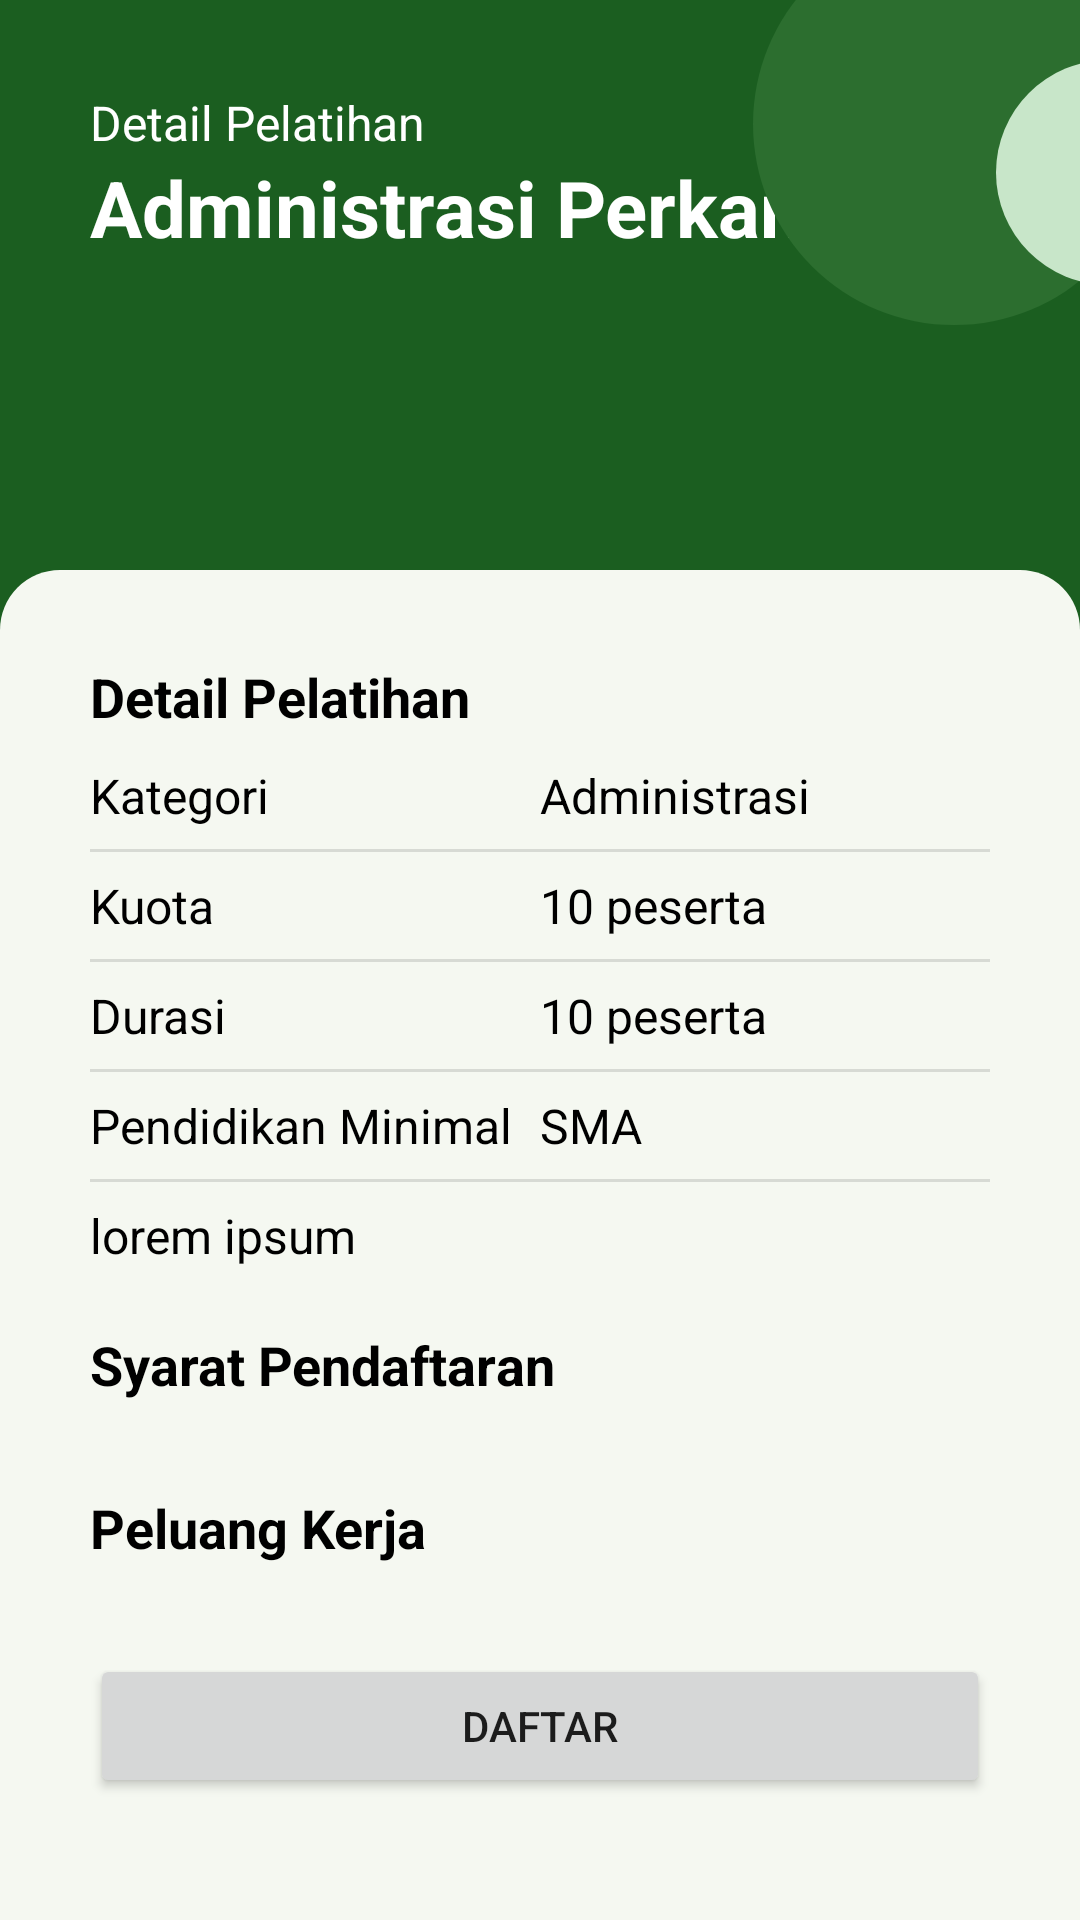

Layout XML and referenced resources for this Android screen:
<!-- AndroidManifest.xml: application theme Theme.ProjectDisnaker -->
<!-- res/layout/fragment_detail_pelatihan.xml -->
<?xml version="1.0" encoding="utf-8"?>
<androidx.constraintlayout.widget.ConstraintLayout xmlns:android="http://schemas.android.com/apk/res/android"
    xmlns:app="http://schemas.android.com/apk/res-auto"
    xmlns:tools="http://schemas.android.com/tools"
    android:layout_width="match_parent"
    android:layout_height="match_parent"
    android:background="@color/green_900"
    android:orientation="vertical"
    tools:context=".peserta.DetailPelatihanFragment">

    <androidx.constraintlayout.widget.ConstraintLayout
        android:id="@+id/constraintLayout2"
        android:layout_width="match_parent"
        android:layout_height="match_parent">

        <LinearLayout
            android:id="@+id/linearLayout4"
            android:layout_width="match_parent"
            android:layout_height="wrap_content"
            android:orientation="vertical"
            android:padding="30dp"
            app:layout_constraintBottom_toBottomOf="parent"
            app:layout_constraintEnd_toEndOf="parent"
            app:layout_constraintHorizontal_bias="0.0"
            app:layout_constraintStart_toStartOf="parent"
            app:layout_constraintTop_toTopOf="parent"
            app:layout_constraintVertical_bias="0.0">

            <TextView
                android:id="@+id/textView33"
                android:layout_width="match_parent"
                android:layout_height="wrap_content"
                android:text="Detail Pelatihan"
                android:textColor="@color/white"
                android:textSize="16sp" />

            <TextView
                android:id="@+id/tvNamaDetail"
                android:layout_width="match_parent"
                android:layout_height="wrap_content"
                android:text="Administrasi Perkantoran"
                android:textColor="@color/white"
                android:textSize="26sp"
                android:textStyle="bold" />

        </LinearLayout>

        <ImageView
            android:id="@+id/imageView18"
            android:layout_width="140dp"
            android:layout_height="134dp"
            android:layout_marginStart="248dp"
            android:layout_marginBottom="532dp"
            android:src="@drawable/circle"
            app:layout_constraintBottom_toBottomOf="parent"
            app:layout_constraintStart_toStartOf="parent" />

        <ImageView
            android:id="@+id/imageView17"
            android:layout_width="75dp"
            android:layout_height="75dp"
            android:layout_marginStart="332dp"
            android:layout_marginTop="20dp"
            android:src="@drawable/circle_light"
            app:layout_constraintStart_toStartOf="parent"
            app:layout_constraintTop_toTopOf="parent" />

    </androidx.constraintlayout.widget.ConstraintLayout>

    <ScrollView
        android:layout_width="match_parent"
        android:layout_height="450dp"
        android:background="@drawable/rounded_top"
        app:layout_constraintBottom_toBottomOf="@+id/constraintLayout2">

        <LinearLayout
            android:layout_width="match_parent"
            android:layout_height="wrap_content"
            android:orientation="vertical"
            android:padding="30dp">

            <LinearLayout
                android:id="@+id/llDetailPelatihan"
                android:layout_width="match_parent"
                android:layout_height="match_parent"
                android:orientation="vertical">

                <TextView
                    android:id="@+id/textView71"
                    android:layout_width="match_parent"
                    android:layout_height="wrap_content"
                    android:layout_marginBottom="10dp"
                    android:text="Detail Pelatihan"
                    android:textColor="@color/black"
                    android:textSize="18sp"
                    android:textStyle="bold" />

                <LinearLayout
                    android:layout_width="match_parent"
                    android:layout_height="match_parent"
                    android:orientation="horizontal">

                    <TextView
                        android:id="@+id/textView78"
                        android:layout_width="match_parent"
                        android:layout_height="wrap_content"
                        android:layout_weight="1"
                        android:text="Kategori"
                        android:textColor="@color/black"
                        android:textSize="16sp" />

                    <TextView
                        android:id="@+id/tvKategoriDetail"
                        android:layout_width="match_parent"
                        android:layout_height="wrap_content"
                        android:layout_weight="1"
                        android:text="Administrasi"
                        android:textColor="@color/black"
                        android:textSize="16sp" />

                </LinearLayout>

                <View
                    android:id="@+id/divider"
                    android:layout_width="match_parent"
                    android:layout_height="1dp"
                    android:layout_marginTop="7dp"
                    android:layout_marginBottom="7dp"
                    android:background="?android:attr/listDivider" />

                <LinearLayout
                    android:layout_width="match_parent"
                    android:layout_height="match_parent"
                    android:orientation="horizontal">

                    <TextView
                        android:id="@+id/textView80"
                        android:layout_width="match_parent"
                        android:layout_height="wrap_content"
                        android:layout_weight="1"
                        android:text="Kuota"
                        android:textColor="@color/black"
                        android:textSize="16sp" />

                    <TextView
                        android:id="@+id/tvKuotaDetail"
                        android:layout_width="match_parent"
                        android:layout_height="wrap_content"
                        android:layout_weight="1"
                        android:text="10 peserta"
                        android:textColor="@color/black"
                        android:textSize="16sp" />

                </LinearLayout>

                <View
                    android:layout_width="match_parent"
                    android:layout_height="1dp"
                    android:layout_marginTop="7dp"
                    android:layout_marginBottom="7dp"
                    android:background="?android:attr/listDivider" />

                <LinearLayout
                    android:layout_width="match_parent"
                    android:layout_height="match_parent"
                    android:orientation="horizontal">

                    <TextView
                        android:id="@+id/textView81"
                        android:layout_width="match_parent"
                        android:layout_height="wrap_content"
                        android:layout_weight="1"
                        android:text="Durasi"
                        android:textColor="@color/black"
                        android:textSize="16sp" />

                    <TextView
                        android:id="@+id/tvDurasiDetail"
                        android:layout_width="match_parent"
                        android:layout_height="wrap_content"
                        android:layout_weight="1"
                        android:text="10 peserta"
                        android:textColor="@color/black"
                        android:textSize="16sp" />

                </LinearLayout>

                <View
                    android:layout_width="match_parent"
                    android:layout_height="1dp"
                    android:layout_marginTop="7dp"
                    android:layout_marginBottom="7dp"
                    android:background="?android:attr/listDivider" />

                <LinearLayout
                    android:layout_width="match_parent"
                    android:layout_height="match_parent"
                    android:orientation="horizontal">

                    <TextView
                        android:id="@+id/textView22"
                        android:layout_width="match_parent"
                        android:layout_height="wrap_content"
                        android:layout_weight="1"
                        android:text="Pendidikan Minimal"
                        android:textColor="@color/black"
                        android:textSize="16sp" />

                    <TextView
                        android:id="@+id/tvMinPendidikan"
                        android:layout_width="match_parent"
                        android:layout_height="wrap_content"
                        android:layout_weight="1"
                        android:text="SMA"
                        android:textColor="@color/black"
                        android:textSize="16sp" />
                </LinearLayout>

                <View
                    android:id="@+id/divider2"
                    android:layout_width="match_parent"
                    android:layout_height="1dp"
                    android:layout_marginTop="7dp"
                    android:layout_marginBottom="7dp"
                    android:background="?android:attr/listDivider" />

                <TextView
                    android:id="@+id/tvKeterangan"
                    android:layout_width="match_parent"
                    android:layout_height="wrap_content"
                    android:text="lorem ipsum"
                    android:textColor="@color/black"
                    android:textSize="16sp" />

                <TextView
                    android:id="@+id/textView36"
                    android:layout_width="match_parent"
                    android:layout_height="wrap_content"
                    android:layout_marginTop="20dp"
                    android:layout_marginBottom="10dp"
                    android:text="Syarat Pendaftaran"
                    android:textColor="@color/black"
                    android:textSize="18sp"
                    android:textStyle="bold" />

                <androidx.recyclerview.widget.RecyclerView
                    android:id="@+id/rvSyaratPelatihan"
                    android:layout_width="match_parent"
                    android:layout_height="wrap_content" />

                <TextView
                    android:id="@+id/textView37"
                    android:layout_width="match_parent"
                    android:layout_height="wrap_content"
                    android:layout_marginTop="20dp"
                    android:layout_marginBottom="10dp"
                    android:text="Peluang Kerja"
                    android:textColor="@color/black"
                    android:textSize="18sp"
                    android:textStyle="bold" />

                <androidx.recyclerview.widget.RecyclerView
                    android:id="@+id/rvPeluangKerja"
                    android:layout_width="match_parent"
                    android:layout_height="wrap_content" />

                <Button
                    android:id="@+id/btnDaftarPelatihan"
                    android:layout_width="match_parent"
                    android:layout_height="wrap_content"
                    android:layout_marginTop="20dp"
                    android:text="daftar" />
            </LinearLayout>
        </LinearLayout>
    </ScrollView>

</androidx.constraintlayout.widget.ConstraintLayout>
<!-- resources referenced by this layout -->
<resources>
  <color name="black">#FF000000</color>
  <color name="green_900">#1b5e20</color>
  <color name="white">#FFFFFFFF</color>
  <!-- drawable circle (drawable) -->
  <?xml version="1.0" encoding="utf-8"?>
  <shape
      xmlns:android="http://schemas.android.com/apk/res/android"
      android:shape="oval">
  
      <solid
          android:color="@color/green_800"/>
  
      <size
          android:width="120dp"
          android:height="120dp"/>
  </shape>
  <!-- drawable circle_light (drawable) -->
  <?xml version="1.0" encoding="utf-8"?>
  <shape
      xmlns:android="http://schemas.android.com/apk/res/android"
      android:shape="oval">
  
      <solid
          android:color="@color/green_100"/>
  
      <size
          android:width="120dp"
          android:height="120dp"/>
  </shape>
  <!-- drawable rounded_top (drawable) -->
  <?xml version="1.0" encoding="UTF-8"?>
  <shape xmlns:android="http://schemas.android.com/apk/res/android">
      <solid android:color="@color/base"/>
      <corners android:topLeftRadius="20dp" android:topRightRadius="20dp"/>
      <padding android:left="0dp" android:top="0dp" android:right="0dp" android:bottom="0dp" />
  </shape>
  <style name="Theme.ProjectDisnaker" parent="Theme.MaterialComponents.DayNight.DarkActionBar">
          
          <item name="colorPrimary">@color/green_900</item>
          <item name="colorPrimaryVariant">@color/green_800</item>
          <item name="colorOnPrimary">@color/white</item>
          
          <item name="colorSecondary">@color/green_200</item>
          <item name="colorSecondaryVariant">@color/green_100</item>
          <item name="colorOnSecondary">@color/black</item>
          
          <item name="android:statusBarColor" tools:targetApi="l">?attr/colorPrimaryVariant</item>
          
      </style>
  <color name="green_800">#2C6E2F</color>
  <color name="green_100">#c8e6c9</color>
  <color name="base">#F5F8F1</color>
  <color name="green_200">#a5d6a7</color>
</resources>
